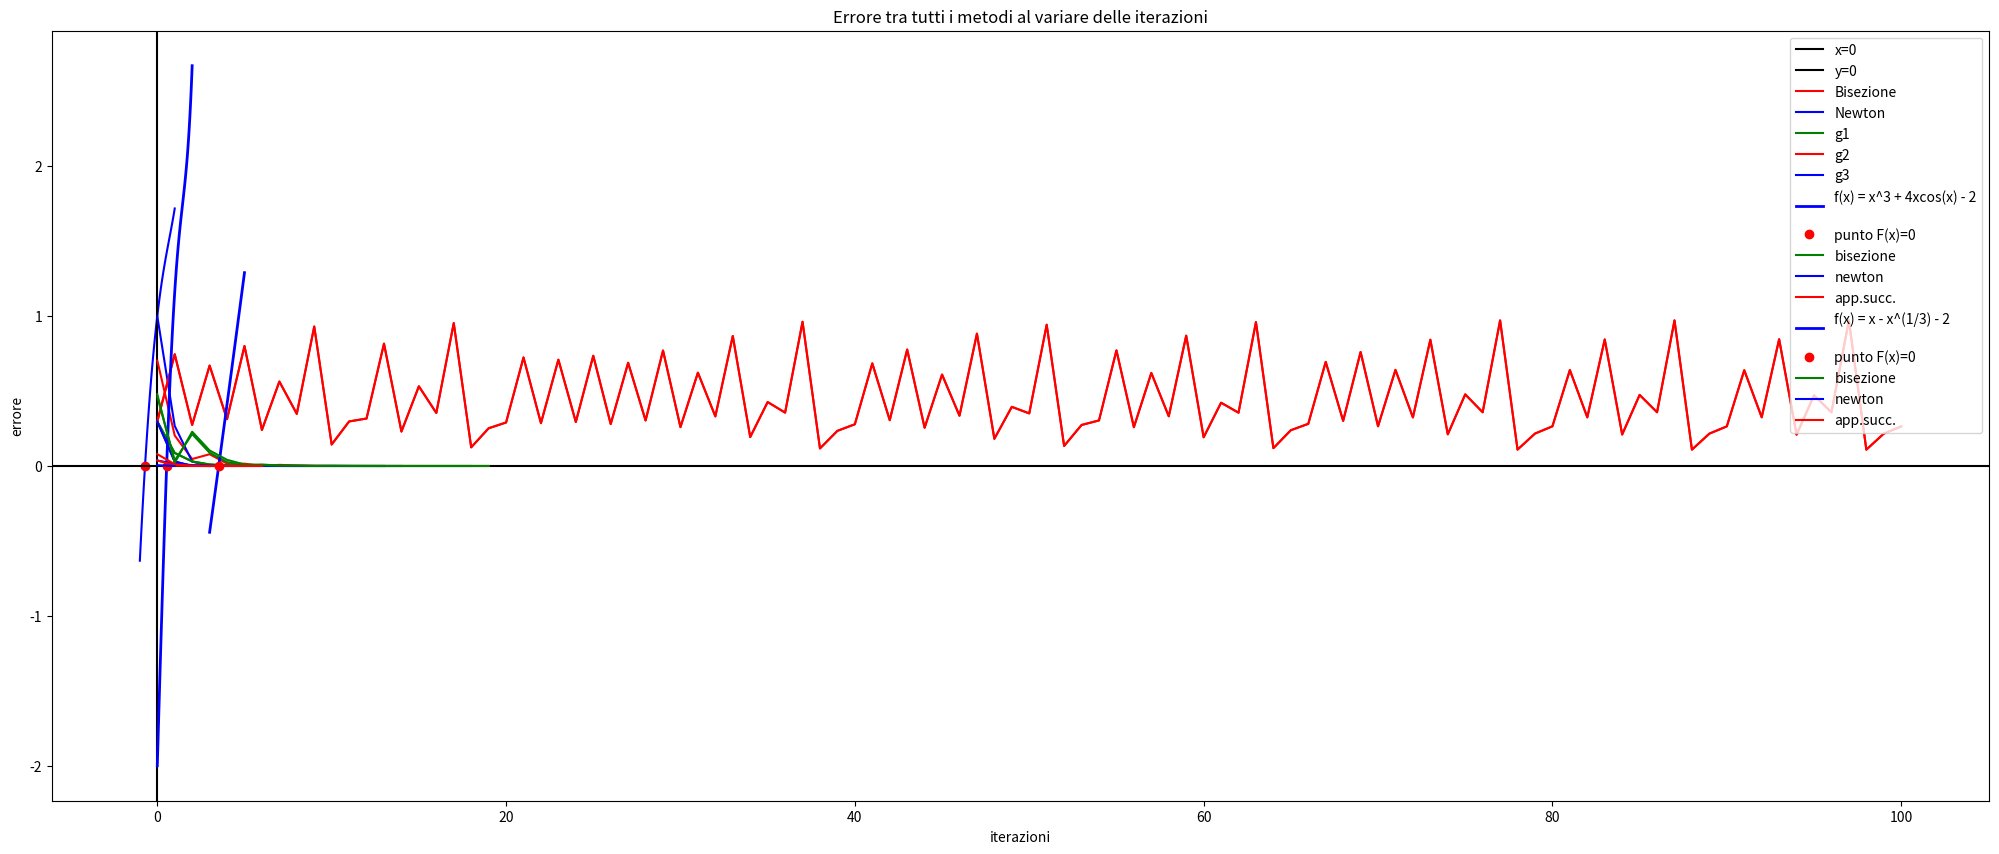

Python code for this plot:
import numpy as np
import math
import matplotlib.pyplot as plt
import math
import time

" ----------- Esercizio 1 Zero di una funzione ----------- "


" Metodo di Bisezione "
def bisezione(a, b, f, tolx, xTrue):
  #k numero minimo di iterazioni per tolleranza tolx
  k = math.ceil(np.log2(abs(b - a) / tolx))
  vecErrore = np.zeros((k,1)) 
 
  if f(a)*f(b)>0:
      print("Errore: non c'è uno 0 per la funzione f")
      return ()
      
  for i in range(1,k):
      c = a + (b - a) / 2
      vecErrore[i-1] = math.fabs(xTrue - c)

      if abs(f(c)) < 1.e-6: #f(c) è molto vicino a 0
          return (c, i, k, vecErrore)
      else:
        if np.sign(f(c)) > 0: 
          b = c
        else:
          a = c

  return (c, i, k, vecErrore)


" Metodo di Newton "
def newton( f, df, tolf, tolx, maxit, xTrue, x0=0):
    err = np.zeros(maxit, dtype = float)
    vecErrore = np.zeros( (maxit,1), dtype = float)
    i = 0
    err[0] = tolx + 1
    vecErrore[0] = np.abs(x0 - xTrue)
    x = x0
    xprec = x0
       
    while (i <= maxit and (math.fabs(f(xprec)) >= tolf and math.fabs(f(x - xprec)) >= tolx)): 
        x = xprec - f(xprec) / df(xprec)
        err[i] = math.fabs((x - xprec))
        vecErrore[i] = math.fabs((x - xTrue))
        xprec = x
        i = i + 1 
       
    err = err[0:i]
    vecErrore = vecErrore[0:i]
     
    return (x, i, err, vecErrore)  


" Creazione del problema test"
f = lambda x: np.exp(x) - (x ** 2)
df = lambda x: math.exp(x) - 2*x
xTrue = -0.7034674
fTrue = f(xTrue)
print (" fTrue: ",fTrue,'\n',"Xtrue: ",xTrue,"\n")

a=-1.0
b=1.0
tolx= 10**(-6)
tolf = 10**(-6)
maxit=100
x0 = 0


" Soluzione con il metodo di Bisezione "
sol, ib, k, vecErroreb = bisezione(a,b,f,tolx,xTrue)
print('Soluzione con il metodo di Bisezione \n x =', f(sol),'\n iter_bise=',ib , '\n iter_max=', k,'\n')

" Soluzione con il metodo Newton "
sol2, inw, err, vecErroren = newton(f, df, tolf, tolx, maxit, xTrue) 
print('Soluzione con il metodo di Newton \n x =',sol2,'\n iter_new=', inw, '\n err_new=', err,'\n')

" Grafico funzione in [a,b]"
x_plot = np.linspace(a, b, 101)
y_plot = f(x_plot)

plt.figure(figsize=(25,10))
plt.plot(x_plot,y_plot, color = 'blue')
plt.plot(xTrue,0,"o",color = 'red')
plt.title("Funzione")
plt.xlabel('x')
plt.ylabel('y')
plt.legend(loc='upper right')
plt.axvline(x=0, c="black", label="x=0") #ascisse
plt.axhline(y=0, c="black", label="y=0") #ordinata
plt.grid()
plt.show()

" Grafico Errore al variare delle iterazioni"

plt.title("Errore al variare delle iterazioni")
plt.plot(np.arange(0, ib), vecErroreb[0:ib],color = 'red', label="Bisezione")
plt.plot(np.arange(0, inw), err[0:inw], color = 'blue', label="Newton")
plt.legend()
plt.xlabel('iterazioni')
plt.ylabel('errore')
plt.grid()
plt.show()


" ----------- Esercizio 2 Approssimazioni successive ----------- "

def approssimazioni_successive(f, g, tolf, tolx, x0, xTrue, maxit):
    x = x0
    xprec = x0
    i = 0
    vecErrore = np.zeros( maxit + 1, dtype = float)
    while(math.fabs(f(xprec)) >= tolf and math.fabs(f(x - xprec)) >= tolx and i <= maxit):
        x = g(xprec)
        xprec = x
        vecErrore[i] = math.fabs((x - xTrue))
        i = i + 1 
    return (x, i, vecErrore)

" Creazione del problema test "
g1 = lambda x : x - f(x)*math.exp(x/2)
g2 = lambda x : x - f(x)*math.exp(-x/2)
g3 = lambda x : x - f(x)/df(x)
xTrue = -0.7034674
fTrue = f(xTrue)

a=-1.0
b=1.0
tolx= 10**(-6)
tolf = 10**(-6)
maxit = 100

#g1
x_g1, it_g1, vecErrore_g1 = approssimazioni_successive(f,g1,tolf,tolx,0, xTrue, maxit)
print('g1 - Punto Fisso \n x =', x_g1,'\n iter=',it_g1 , '\n')
#g2
x_g2, it_g2, vecErrore_g2 = approssimazioni_successive(f,g2,tolf,tolx,0, xTrue,maxit)
print('g2 - Punto Fisso \n x =', x_g2,'\n iter=',it_g2 , '\n')
#g3
x_g3, it_g3, vecErrore_g3 = approssimazioni_successive(f,g3,tolf,tolx,0, xTrue, maxit)
print('g3 - Punto Fisso \n x =', x_g3,'\n iter=',it_g3 , '\n')


plt.plot(np.arange(0, it_g1), vecErrore_g1[0:it_g1],color = 'green')
plt.title("Errore Punto Fisso al variare delle iterazioni di g1(x)")
plt.grid()
plt.xlabel('iterazioni')
plt.ylabel('errore punto fisso')
plt.show()

plt.plot(np.arange(0, it_g2), vecErrore_g2[0:it_g2],color = 'red')
plt.title("Errore Punto Fisso al variare delle iterazioni di g2(x)")
plt.grid()
plt.xlabel('iterazioni')
plt.ylabel('errore punto fisso')
plt.show()

plt.plot(np.arange(0, it_g3), vecErrore_g3[0:it_g3],color = 'blue')
plt.title("Errore Punto Fisso al variare delle iterazioni di iter g3(x)")
plt.grid()
plt.xlabel('iterazioni')
plt.ylabel('errore punto fisso')
plt.show()

plt.plot(np.arange(0,it_g1), vecErrore_g1[0:it_g1], color='green', label="g1")
plt.plot(np.arange(0,it_g2), vecErrore_g2[0:it_g2], color='red',label="g2")
plt.plot(np.arange(0,it_g3), vecErrore_g3[0:it_g3], color='blue',label="g3")
plt.legend(loc='upper right')
plt.xlabel('iterazioni')
plt.ylabel('errore punto fisso')
plt.title("Confronto tra g1, g2, g3 al variare delle iterazioni")
plt.grid()
plt.show()



" ----------- Esercizio 3 Confrontare e commentare le prestazioni dei tre metodi ----------- "


" Creazione del problema"
def confronto_metodi(f,df,g,a,b,xTrue,x0,title,funz):
    sTime = np.zeros(3)
    start = time.perf_counter()
    bis = bisezione(a,b,f,tolx,xTrue)
    end = time.perf_counter()
    sTime[0] = end - start
    
    start = time.perf_counter()
    new = newton(f, df, tolf, tolx, 100, xTrue, x0)
    end = time.perf_counter()
    sTime[1] = end - start
    
    start = time.perf_counter()
    app = approssimazioni_successive(f, g, tolf, tolx, x0, xTrue, 100)
    end = time.perf_counter()
    sTime[2] = end - start
    
    print(title)
    #numero di iterazioni
    print("Numero di iterazioni \nBisezione: ",bis[1],"\nNewton: ",new[1],"\nApp. Successive: ",app[1],"\n")
    #tempi di esecuzione
    print("Tempi di esecuzioni \nBisezione: ",sTime[0],"\nNewton: ",sTime[1],"\nApp. Successive: ",sTime[2],"\n")
    #errore
    print("Errore commesso \nBisezione: ",(bis[3])[bis[1]-1],"\nNewton: ",(new[3])[new[1]-1],"\nApp. Successive: ",(app[2])[app[1]-1],"\n")
    
    if(funz==1):
        x1_plot=np.linspace(0,2,101)
    
    else:
        x1_plot=np.linspace(3,5,101)
    
    f1_plot = np.zeros(x1_plot.size)
    for index, value in enumerate(x1_plot):
        if (funz == 1):
            f1_plot[index] = f1(value)
        else:
            f1_plot[index] = f2(value)

    axis = np.zeros((101, 1))


    " Grafico funzione "
    plt.plot(x1_plot, f1_plot, linewidth='2', color='blue', label=title)
    plt.grid()
    plt.plot(xTrue, 0, "o", color='red', label='punto F(x)=0')
    plt.title('Grafico di f')
    plt.xlabel('x')
    plt.ylabel('y')
    plt.legend()
    plt.show()

    " Grafico Errore al variare delle iterazioni "

    plt.title("Errore tra tutti i metodi al variare delle iterazioni")
    plt.plot(range(bis[1]), bis[3][0:bis[1]], color='green', label="bisezione")
    plt.plot(range(new[1]), new[3][0:new[1]], color='blue', label="newton")
    plt.plot(range(app[1]), app[2][0:app[1]], color='red', label="app.succ.")
    plt.xlabel('iterazioni')
    plt.ylabel('errore')
    plt.grid()
    plt.legend()
    plt.show()


f1 = lambda x: x**3 + 4*x*math.cos(x) - 2
df1 = lambda x: x * 3*x- 4 * math.sin(x) + 4 * math.cos(x)
g1 = lambda x: (2-x**3) / (4*math.cos(x))
xTrue1 = 0.536839
a1 = 0
b1 = 2
title =str("f(x) = x^3 + 4xcos(x) - 2\n")
confronto_metodi(f1,df1,g1,a1,b1,xTrue1,0,title, 1)

f2 = lambda x: x - x**(1/3) - 2
df2= lambda x: 1 - (1/ (3*pow(x,2/3)))
g2 = lambda x: x**(1/3) + 2
xTrue2 = 3.5214
a2 = 3
b2 = 5
title = str("f(x) = x - x^(1/3) - 2\n")
confronto_metodi(f2,df2,g2,a2,b2,xTrue2,3,title, 2)



